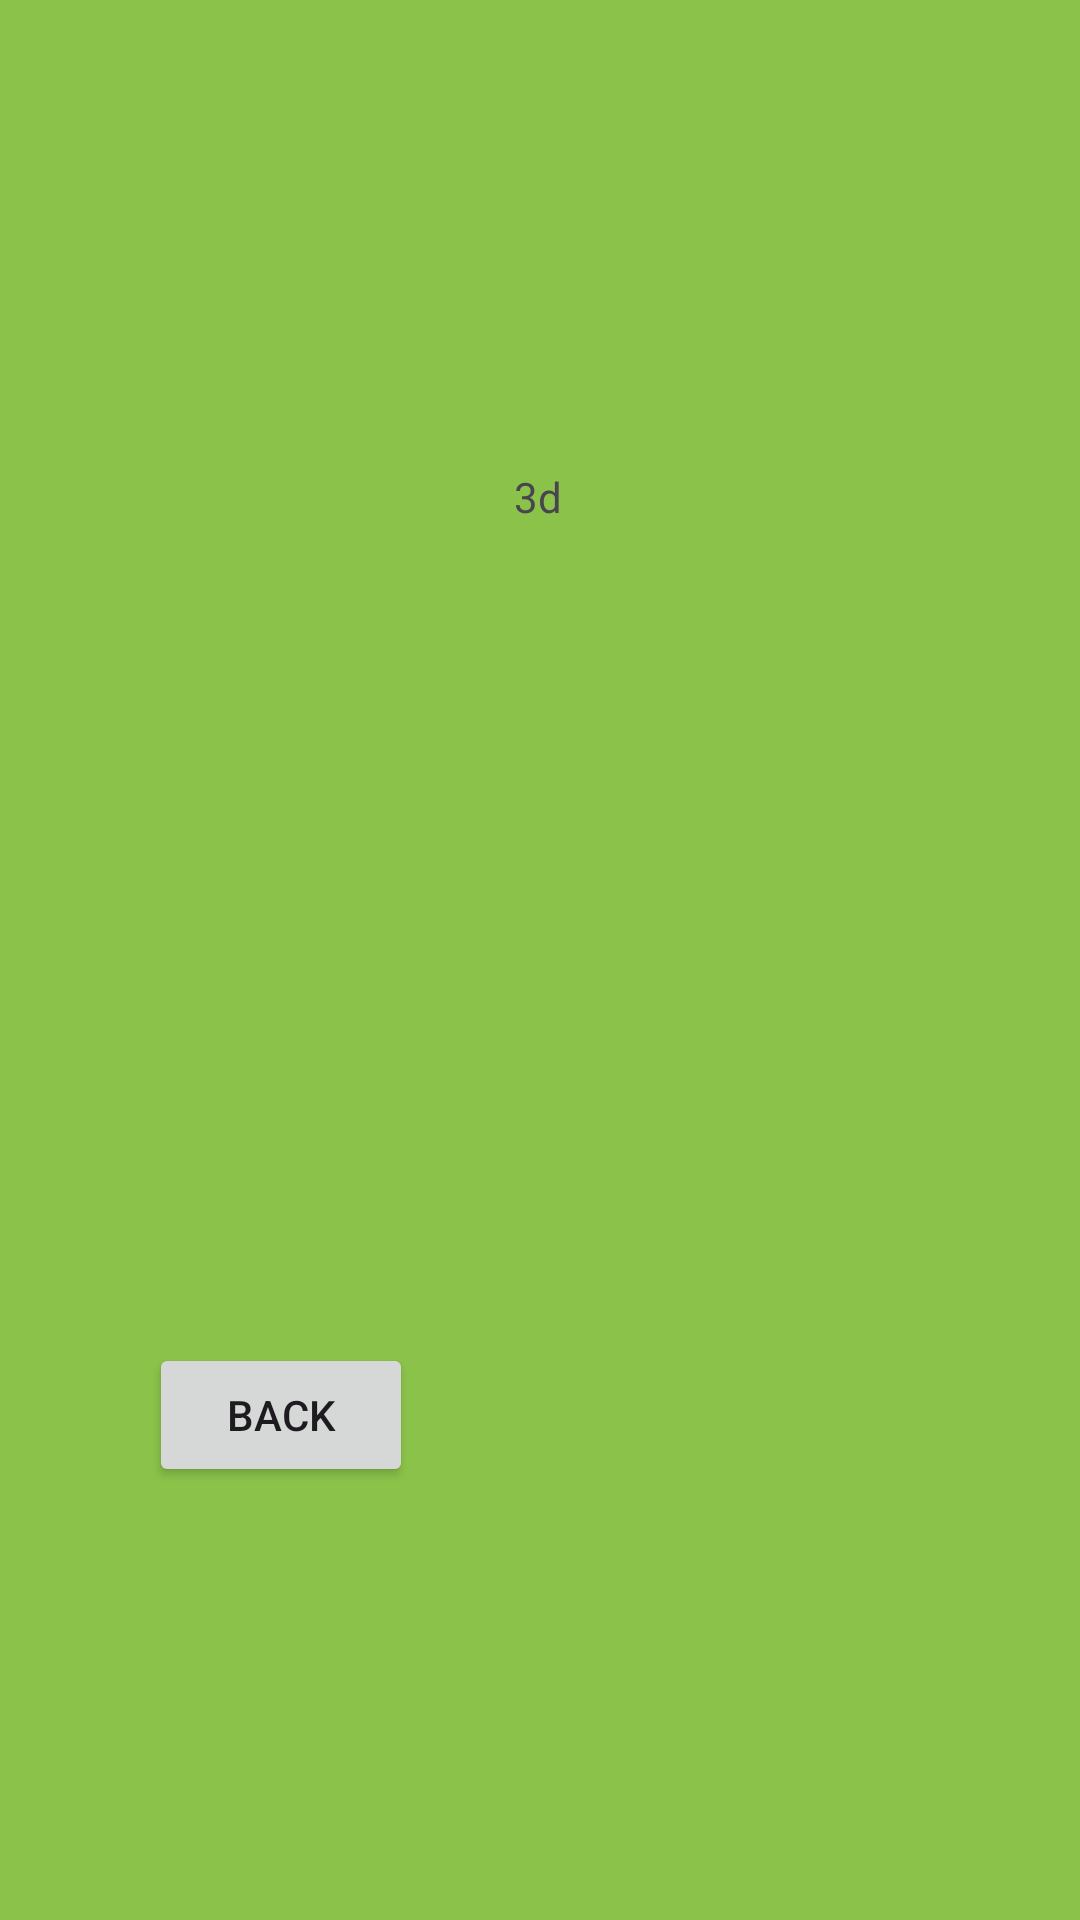

This screen was rendered from an Android layout file. Write that file and the resources it references.
<!-- AndroidManifest.xml: application theme Theme.MaxWindows -->
<!-- res/layout/activity_3.xml -->
<?xml version="1.0" encoding="utf-8"?>
<androidx.constraintlayout.widget.ConstraintLayout xmlns:android="http://schemas.android.com/apk/res/android"
    xmlns:app="http://schemas.android.com/apk/res-auto"
    xmlns:tools="http://schemas.android.com/tools"
    android:layout_width="match_parent"
    android:layout_height="match_parent"
    android:background="#8BC34A"
    tools:context=".Activity3">

    <Button
        android:id="@+id/button4"
        android:layout_width="wrap_content"
        android:layout_height="wrap_content"
        android:layout_marginStart="56dp"
        android:layout_marginTop="403dp"
        android:layout_marginEnd="229dp"
        android:layout_marginBottom="100dp"
        android:onClick="goBack"
        android:text="back"
        app:layout_constraintBottom_toBottomOf="parent"
        app:layout_constraintEnd_toEndOf="parent"
        app:layout_constraintStart_toStartOf="parent"
        app:layout_constraintTop_toTopOf="parent" />

    <TextView
        android:id="@+id/textView"
        android:layout_width="wrap_content"
        android:layout_height="wrap_content"
        android:layout_marginTop="156dp"
        android:text="3d"
        app:layout_constraintEnd_toEndOf="parent"
        app:layout_constraintHorizontal_bias="0.498"
        app:layout_constraintStart_toStartOf="parent"
        app:layout_constraintTop_toTopOf="parent" />
</androidx.constraintlayout.widget.ConstraintLayout>
<!-- resources referenced by this layout -->
<resources>
  <style name="Theme.MaxWindows" parent="Base.Theme.MaxWindows" />
  <style name="Base.Theme.MaxWindows" parent="Theme.Material3.DayNight.NoActionBar">
          
          
      </style>
</resources>
